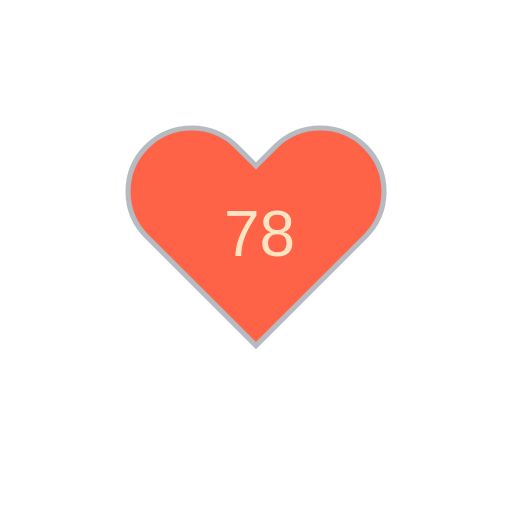
t = 0.00 s
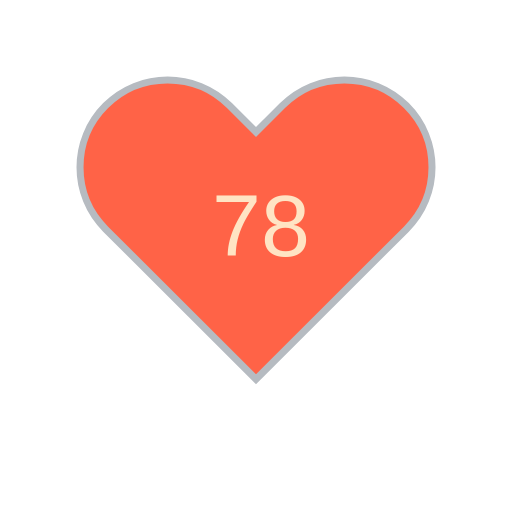
t = 1.80 s
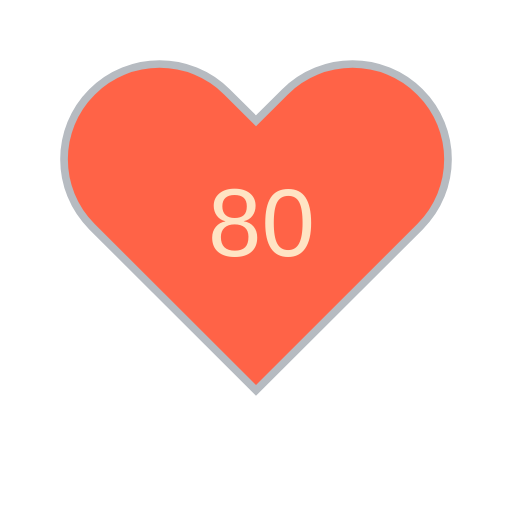
t = 3.30 s
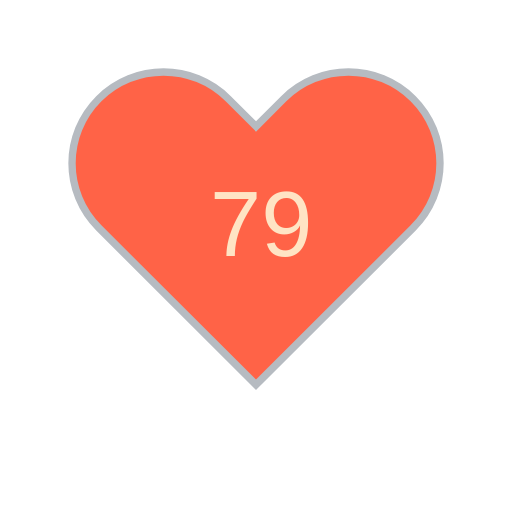
t = 5.10 s
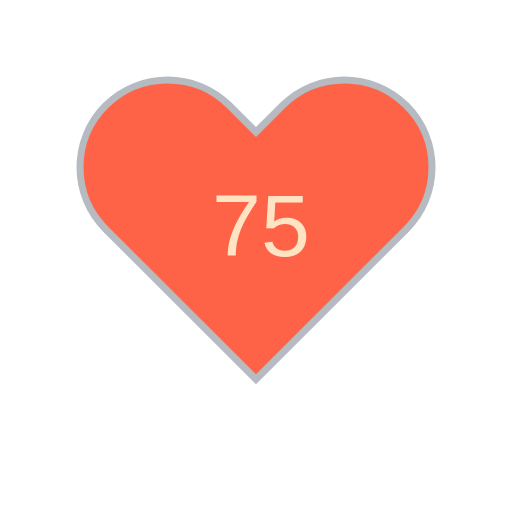
t = 6.60 s
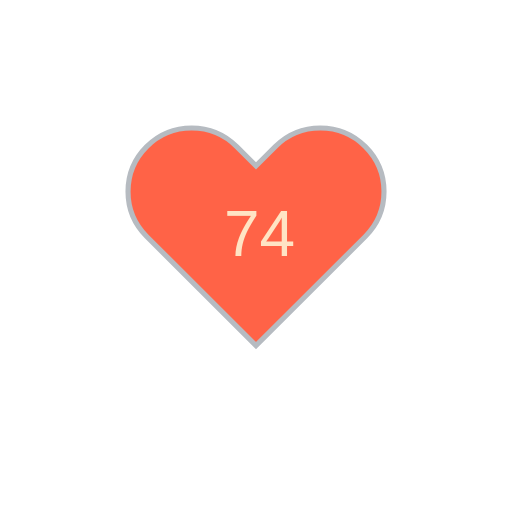
t = 8.40 s

The animated SVG that drew these frames (rendered in a browser with its animation timeline set to each time). Animation: 11 SMIL elements (animate=10,animateTransform=1); frames cover the first 8.40 s, repeats indefinitely.

<?xml version="1.0" encoding="utf-8" ?>
<svg baseProfile="full" height="150" version="1.1" viewBox="0,0,200,200" width="150" xmlns="http://www.w3.org/2000/svg" xmlns:ev="http://www.w3.org/2001/xml-events" xmlns:xlink="http://www.w3.org/1999/xlink"><defs /><g transform="translate(100 100)"><path d="M92.71,7.27L92.71,7.27c-9.71-9.69-25.46-9.69-35.18,0L50,14.79l-7.54-7.52C32.75-2.42,17-2.42,7.29,7.27v0 c-9.71,9.69-9.71,25.41,0,35.1L50,85l42.71-42.63C102.43,32.68,102.43,16.96,92.71,7.27z" fill="tomato" stroke="#B6BBC1" stroke-width="2" transform="translate(-50 -50)" /><animateTransform additive="sum" attributeName="transform" dur="1.2s" repeatCount="indefinite" type="scale" values="1; 1.5; 1.25; 1.5; 1.5; 1;" /><text fill="bisque" style="font-size:25px; font-family:Arial" transform="translate(-12.5 0)">78<animate attributeName="visibility" dur="12.0s" keyTimes="0;0.1;0.2;0.3;0.4;0.5;0.6;0.7;0.8;0.9;1.0" repeatCount="indefinite" values="visible;hidden;hidden;hidden;hidden;hidden;hidden;hidden;hidden;hidden;hidden" /></text><text fill="bisque" style="font-size:25px; font-family:Arial" transform="translate(-12.5 0)">78<animate attributeName="visibility" dur="12.0s" keyTimes="0;0.1;0.2;0.3;0.4;0.5;0.6;0.7;0.8;0.9;1.0" repeatCount="indefinite" values="hidden;visible;hidden;hidden;hidden;hidden;hidden;hidden;hidden;hidden;hidden" /></text><text fill="bisque" style="font-size:25px; font-family:Arial" transform="translate(-12.5 0)">80<animate attributeName="visibility" dur="12.0s" keyTimes="0;0.1;0.2;0.3;0.4;0.5;0.6;0.7;0.8;0.9;1.0" repeatCount="indefinite" values="hidden;hidden;visible;hidden;hidden;hidden;hidden;hidden;hidden;hidden;hidden" /></text><text fill="bisque" style="font-size:25px; font-family:Arial" transform="translate(-12.5 0)">76<animate attributeName="visibility" dur="12.0s" keyTimes="0;0.1;0.2;0.3;0.4;0.5;0.6;0.7;0.8;0.9;1.0" repeatCount="indefinite" values="hidden;hidden;hidden;visible;hidden;hidden;hidden;hidden;hidden;hidden;hidden" /></text><text fill="bisque" style="font-size:25px; font-family:Arial" transform="translate(-12.5 0)">79<animate attributeName="visibility" dur="12.0s" keyTimes="0;0.1;0.2;0.3;0.4;0.5;0.6;0.7;0.8;0.9;1.0" repeatCount="indefinite" values="hidden;hidden;hidden;hidden;visible;hidden;hidden;hidden;hidden;hidden;hidden" /></text><text fill="bisque" style="font-size:25px; font-family:Arial" transform="translate(-12.5 0)">75<animate attributeName="visibility" dur="12.0s" keyTimes="0;0.1;0.2;0.3;0.4;0.5;0.6;0.7;0.8;0.9;1.0" repeatCount="indefinite" values="hidden;hidden;hidden;hidden;hidden;visible;hidden;hidden;hidden;hidden;hidden" /></text><text fill="bisque" style="font-size:25px; font-family:Arial" transform="translate(-12.5 0)">74<animate attributeName="visibility" dur="12.0s" keyTimes="0;0.1;0.2;0.3;0.4;0.5;0.6;0.7;0.8;0.9;1.0" repeatCount="indefinite" values="hidden;hidden;hidden;hidden;hidden;hidden;visible;hidden;hidden;hidden;hidden" /></text><text fill="bisque" style="font-size:25px; font-family:Arial" transform="translate(-12.5 0)">77<animate attributeName="visibility" dur="12.0s" keyTimes="0;0.1;0.2;0.3;0.4;0.5;0.6;0.7;0.8;0.9;1.0" repeatCount="indefinite" values="hidden;hidden;hidden;hidden;hidden;hidden;hidden;visible;hidden;hidden;hidden" /></text><text fill="bisque" style="font-size:25px; font-family:Arial" transform="translate(-12.5 0)">83<animate attributeName="visibility" dur="12.0s" keyTimes="0;0.1;0.2;0.3;0.4;0.5;0.6;0.7;0.8;0.9;1.0" repeatCount="indefinite" values="hidden;hidden;hidden;hidden;hidden;hidden;hidden;hidden;visible;hidden;hidden" /></text><text fill="bisque" style="font-size:25px; font-family:Arial" transform="translate(-12.5 0)">75<animate attributeName="visibility" dur="12.0s" keyTimes="0;0.1;0.2;0.3;0.4;0.5;0.6;0.7;0.8;0.9;1.0" repeatCount="indefinite" values="hidden;hidden;hidden;hidden;hidden;hidden;hidden;hidden;hidden;visible;hidden" /></text></g></svg>
